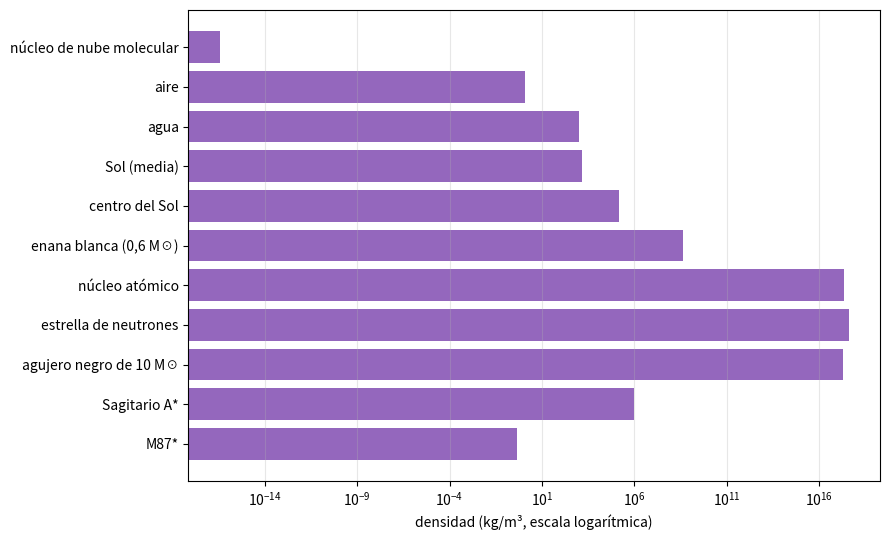
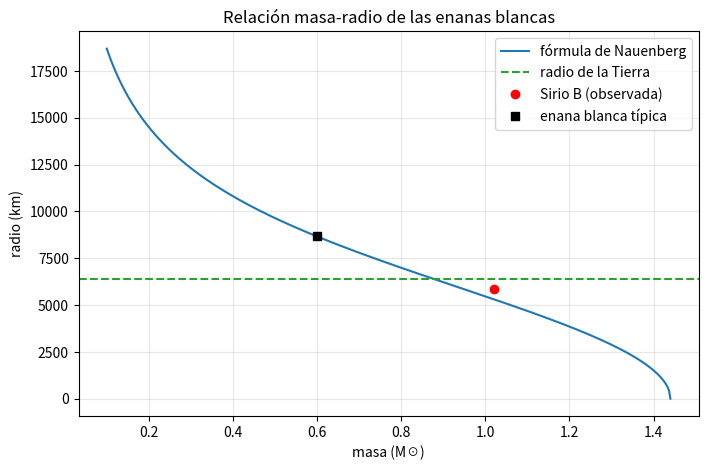
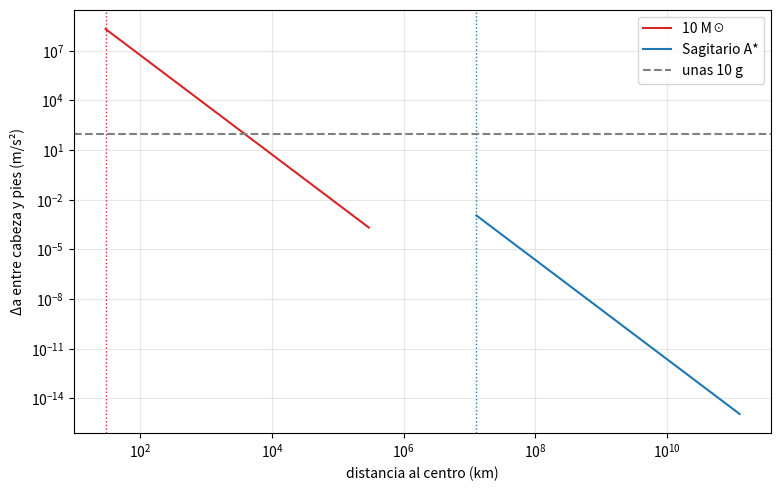

Generate these figures, in order, with matplotlib:
import numpy as np
import matplotlib.pyplot as plt

G, c = 6.674e-11, 2.998e8
M_SOL, R_SOL = 1.989e30, 6.957e8
UA = 1.496e11

def radio_schwarzschild(M_kg):
    return 2 * G * M_kg / c**2

def legible(r_m):
    if r_m < 1e-3: return f"{r_m:.1e} m"
    if r_m < 1: return f"{r_m * 1000:.1f} mm"
    if r_m < 1e3: return f"{r_m:.1f} m"
    if r_m < 1e9: return f"{r_m / 1e3:,.1f} km".replace(",", " ")
    return f"{r_m / UA:.3g} ua"

objetos = [("una persona", 70), ("la Tierra", 5.97e24), ("Júpiter", 1.898e27), ("el Sol", M_SOL),
           ("agujero negro estelar (10 M☉)", 10 * M_SOL), ("Sagitario A*", 4.3e6 * M_SOL), ("M87*", 6.5e9 * M_SOL)]
for nombre, M in objetos:
    print(f"{nombre:<32} r_s = {legible(radio_schwarzschild(M))}")

def densidad_media(M, R):
    return M / (4 / 3 * np.pi * R**3)

densidades = {
    "núcleo de nube molecular": 3.8e-17,
    "aire": 1.2,
    "agua": 1000,
    "Sol (media)": densidad_media(M_SOL, R_SOL),
    "centro del Sol": 1.5e5,
    "enana blanca (0,6 M☉)": densidad_media(0.6 * M_SOL, 8.7e6),
    "núcleo atómico": 2.3e17,
    "estrella de neutrones": densidad_media(1.4 * M_SOL, 1.2e4),
    "agujero negro de 10 M☉": densidad_media(10 * M_SOL, radio_schwarzschild(10 * M_SOL)),
    "Sagitario A*": densidad_media(4.3e6 * M_SOL, radio_schwarzschild(4.3e6 * M_SOL)),
    "M87*": densidad_media(6.5e9 * M_SOL, radio_schwarzschild(6.5e9 * M_SOL)),
}
nombres = list(densidades)
plt.figure(figsize=(9, 5.5))
plt.barh(nombres, list(densidades.values()), color="tab:purple")
plt.xscale("log"); plt.xlabel("densidad (kg/m³, escala logarítmica)"); plt.grid(alpha=0.3, axis="x")
plt.gca().invert_yaxis(); plt.tight_layout(); plt.show()

M_CH = 1.44
M = np.linspace(0.1, 1.44, 400)
R = 0.0112 * np.sqrt((M / M_CH) ** (-2 / 3) - (M / M_CH) ** (2 / 3))

plt.figure(figsize=(8, 5))
plt.plot(M, R * R_SOL / 1e3, label="fórmula de Nauenberg")
plt.axhline(6371, color="tab:green", ls="--", label="radio de la Tierra")
plt.plot(1.02, 0.0084 * R_SOL / 1e3, "ro", label="Sirio B (observada)")
plt.plot(0.6, 8.7e3, "ks", label="enana blanca típica")
plt.xlabel("masa (M☉)"); plt.ylabel("radio (km)"); plt.legend(); plt.grid(alpha=0.3)
plt.title("Relación masa-radio de las enanas blancas"); plt.show()

ell = 2.0
fig, ax = plt.subplots(figsize=(9, 5.5))
for nombre, M, color in [("10 M☉", 10 * M_SOL, "tab:red"), ("Sagitario A*", 4.3e6 * M_SOL, "tab:blue")]:
    rs = radio_schwarzschild(M)
    r = np.logspace(np.log10(rs), np.log10(rs) + 4, 300)
    ax.loglog(r / 1e3, 2 * G * M * ell / r**3, color=color, label=nombre)
    ax.axvline(rs / 1e3, color=color, ls=":", lw=1)
    print(f"{nombre}: marea en el horizonte = {2 * G * M * ell / rs**3:.2e} m/s²")
ax.axhline(98, color="gray", ls="--", label="unas 10 g")
ax.set_xlabel("distancia al centro (km)"); ax.set_ylabel("Δa entre cabeza y pies (m/s²)")
ax.legend(); ax.grid(alpha=0.3, which="both"); plt.show()

for nombre, rho in [("la Tierra", 5500), ("el Sol", densidad_media(M_SOL, R_SOL)),
                    ("una enana blanca", densidad_media(0.6 * M_SOL, 8.7e6)),
                    ("una estrella de neutrones", densidad_media(1.4 * M_SOL, 1.2e4))]:
    P = np.sqrt(3 * np.pi / (G * rho))
    texto = f"{P / 3600:.1f} horas" if P > 3600 else (f"{P:.1f} s" if P > 1 else f"{P * 1000:.2f} ms")
    print(f"{nombre:<28} P mínimo ≈ {texto}")
print("púlsar del Cangrejo: 33 ms; púlsar más rápido conocido: 1,4 ms")

# Tu experimento aquí
